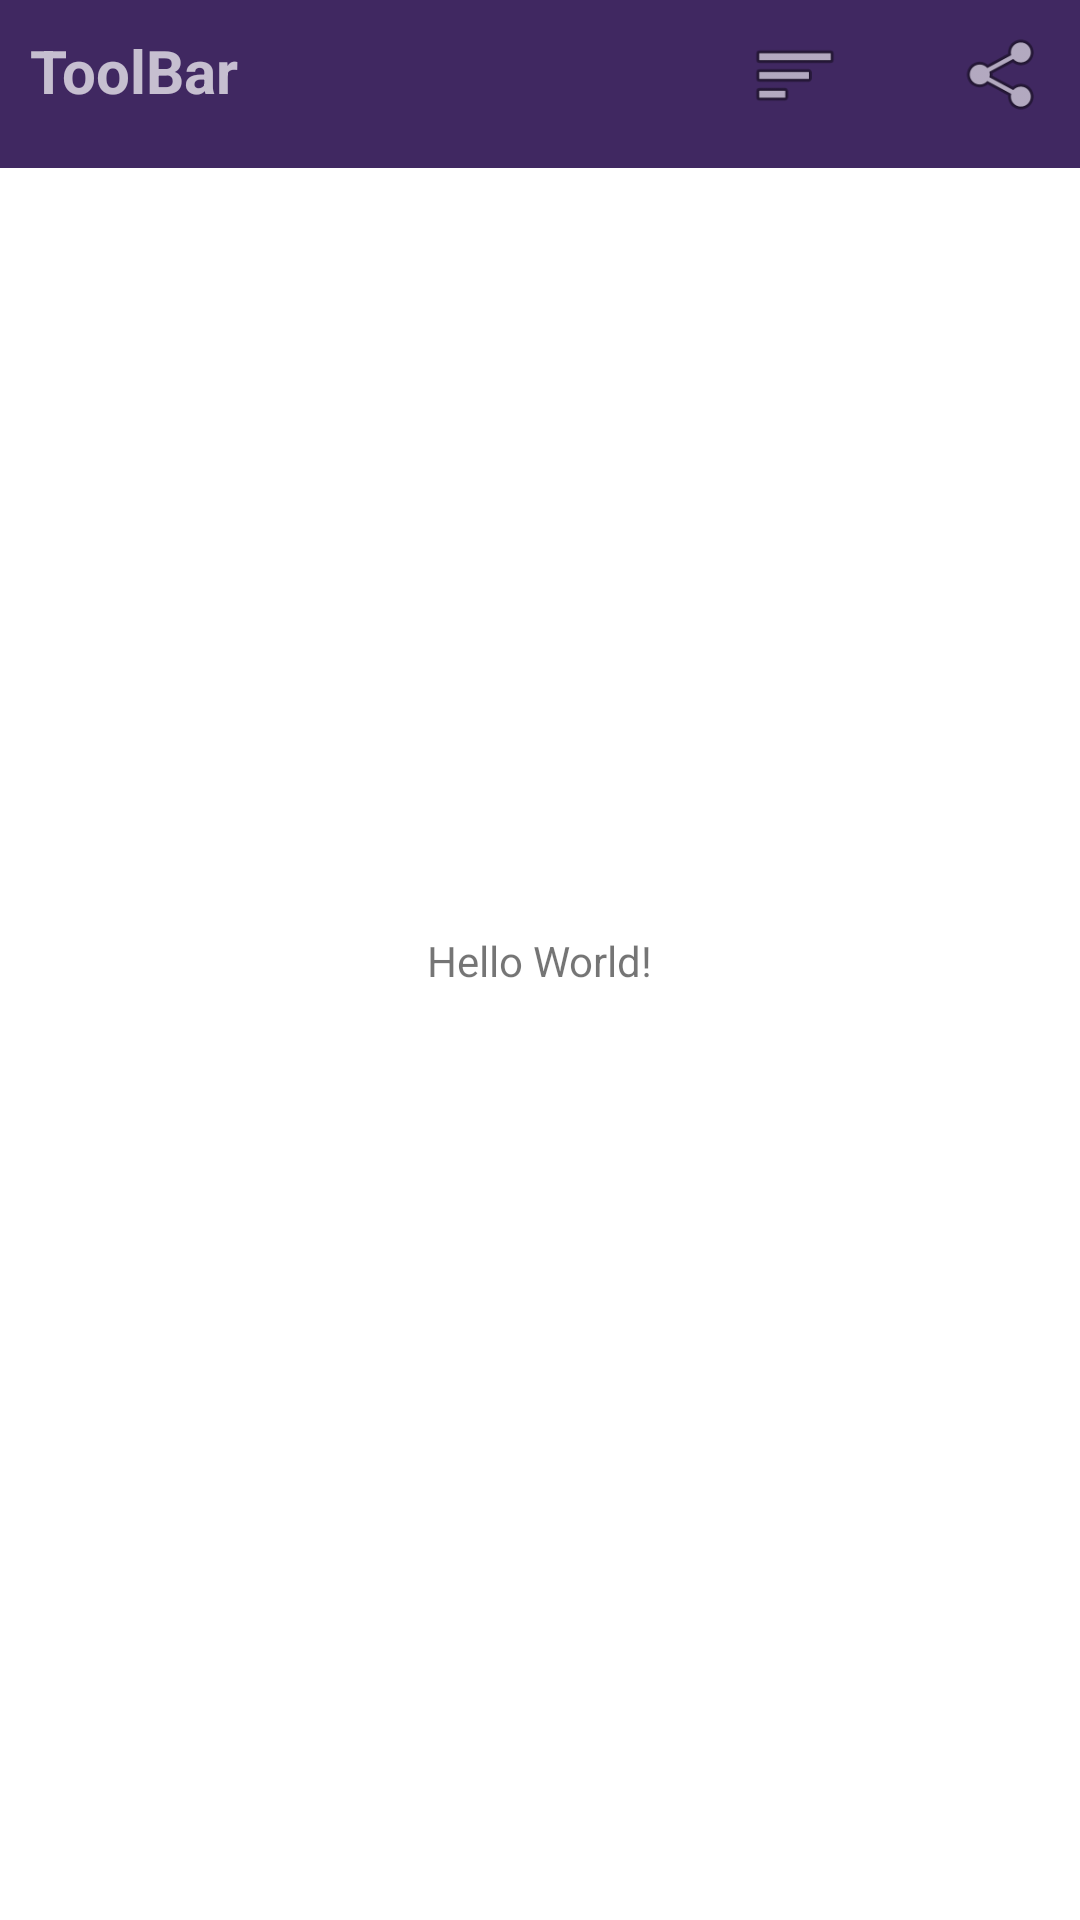

Layout XML and referenced resources for this Android screen:
<!-- AndroidManifest.xml: application theme Theme.LearnX -->
<!-- res/layout/activity_main.xml -->
<?xml version="1.0" encoding="utf-8"?>
<androidx.constraintlayout.widget.ConstraintLayout xmlns:android="http://schemas.android.com/apk/res/android"
    xmlns:app="http://schemas.android.com/apk/res-auto"
    xmlns:tools="http://schemas.android.com/tools"
    android:layout_width="match_parent"
    android:layout_height="match_parent"
    tools:context=".MainActivity">
    <include
        layout="@layout/tool_bar"/>

    <TextView
        android:layout_width="wrap_content"
        android:layout_height="wrap_content"
        android:text="Hello World!"
        android:id="@+id/hello"
        app:layout_constraintBottom_toBottomOf="parent"
        app:layout_constraintLeft_toLeftOf="parent"
        app:layout_constraintRight_toRightOf="parent"
        app:layout_constraintTop_toTopOf="parent" />

</androidx.constraintlayout.widget.ConstraintLayout>
<!-- res/layout/tool_bar.xml (included above) -->
<?xml version="1.0" encoding="utf-8"?>
<RelativeLayout xmlns:android="http://schemas.android.com/apk/res/android"
    xmlns:app="http://schemas.android.com/apk/res-auto"
    android:layout_width="match_parent"
    android:layout_height="?attr/actionBarSize"
    android:background="#402861"
    android:id="@+id/Top_toolbar"
    android:theme="@style/ThemeOverlay.AppCompat.Dark"
    >
    <RelativeLayout
        android:layout_width="match_parent"
        android:layout_height="match_parent"
        >
        <ImageView
            android:layout_width="50dp"
            android:layout_height="50dp"
            android:padding="10dp"
            android:src="@android:drawable/ic_menu_sort_by_size"
            android:layout_alignParentRight="true"
            android:layout_marginRight="70dp"


            />
        <ImageView
            android:layout_width="50dp"
            android:layout_height="50dp"
            android:padding="10dp"
            android:src="@android:drawable/ic_menu_share"
            android:layout_alignParentRight="true"
            />
        <TextView
            android:layout_width="wrap_content"
            android:layout_height="match_parent"
            android:textSize="20dp"
            android:textStyle="bold"
            android:text="ToolBar"
            android:padding="10dp"
            />


    </RelativeLayout>

</RelativeLayout>
<!-- resources referenced by this layout -->
<resources>
  <style name="Theme.LearnX" parent="Theme.MaterialComponents.DayNight.NoActionBar">
          
          <item name="colorPrimary">@color/purple_500</item>
          <item name="colorPrimaryVariant">@color/purple_700</item>
          <item name="colorOnPrimary">@color/white</item>
          
          <item name="colorSecondary">@color/teal_200</item>
          <item name="colorSecondaryVariant">@color/teal_700</item>
          <item name="colorOnSecondary">@color/black</item>
          
          <item name="android:statusBarColor" tools:targetApi="l">?attr/colorPrimaryVariant</item>
          
      </style>
  <!-- not gathered from this repository: default colours our renderer supplied (Android Studio template values) -->
  <color name="purple_500">#FF6200EE</color>
  <color name="purple_700">#FF3700B3</color>
  <color name="teal_200">#FF03DAC5</color>
  <color name="teal_700">#FF018786</color>
  <color name="black">#FF000000</color>
  <color name="white">#FFFFFFFF</color>
</resources>
